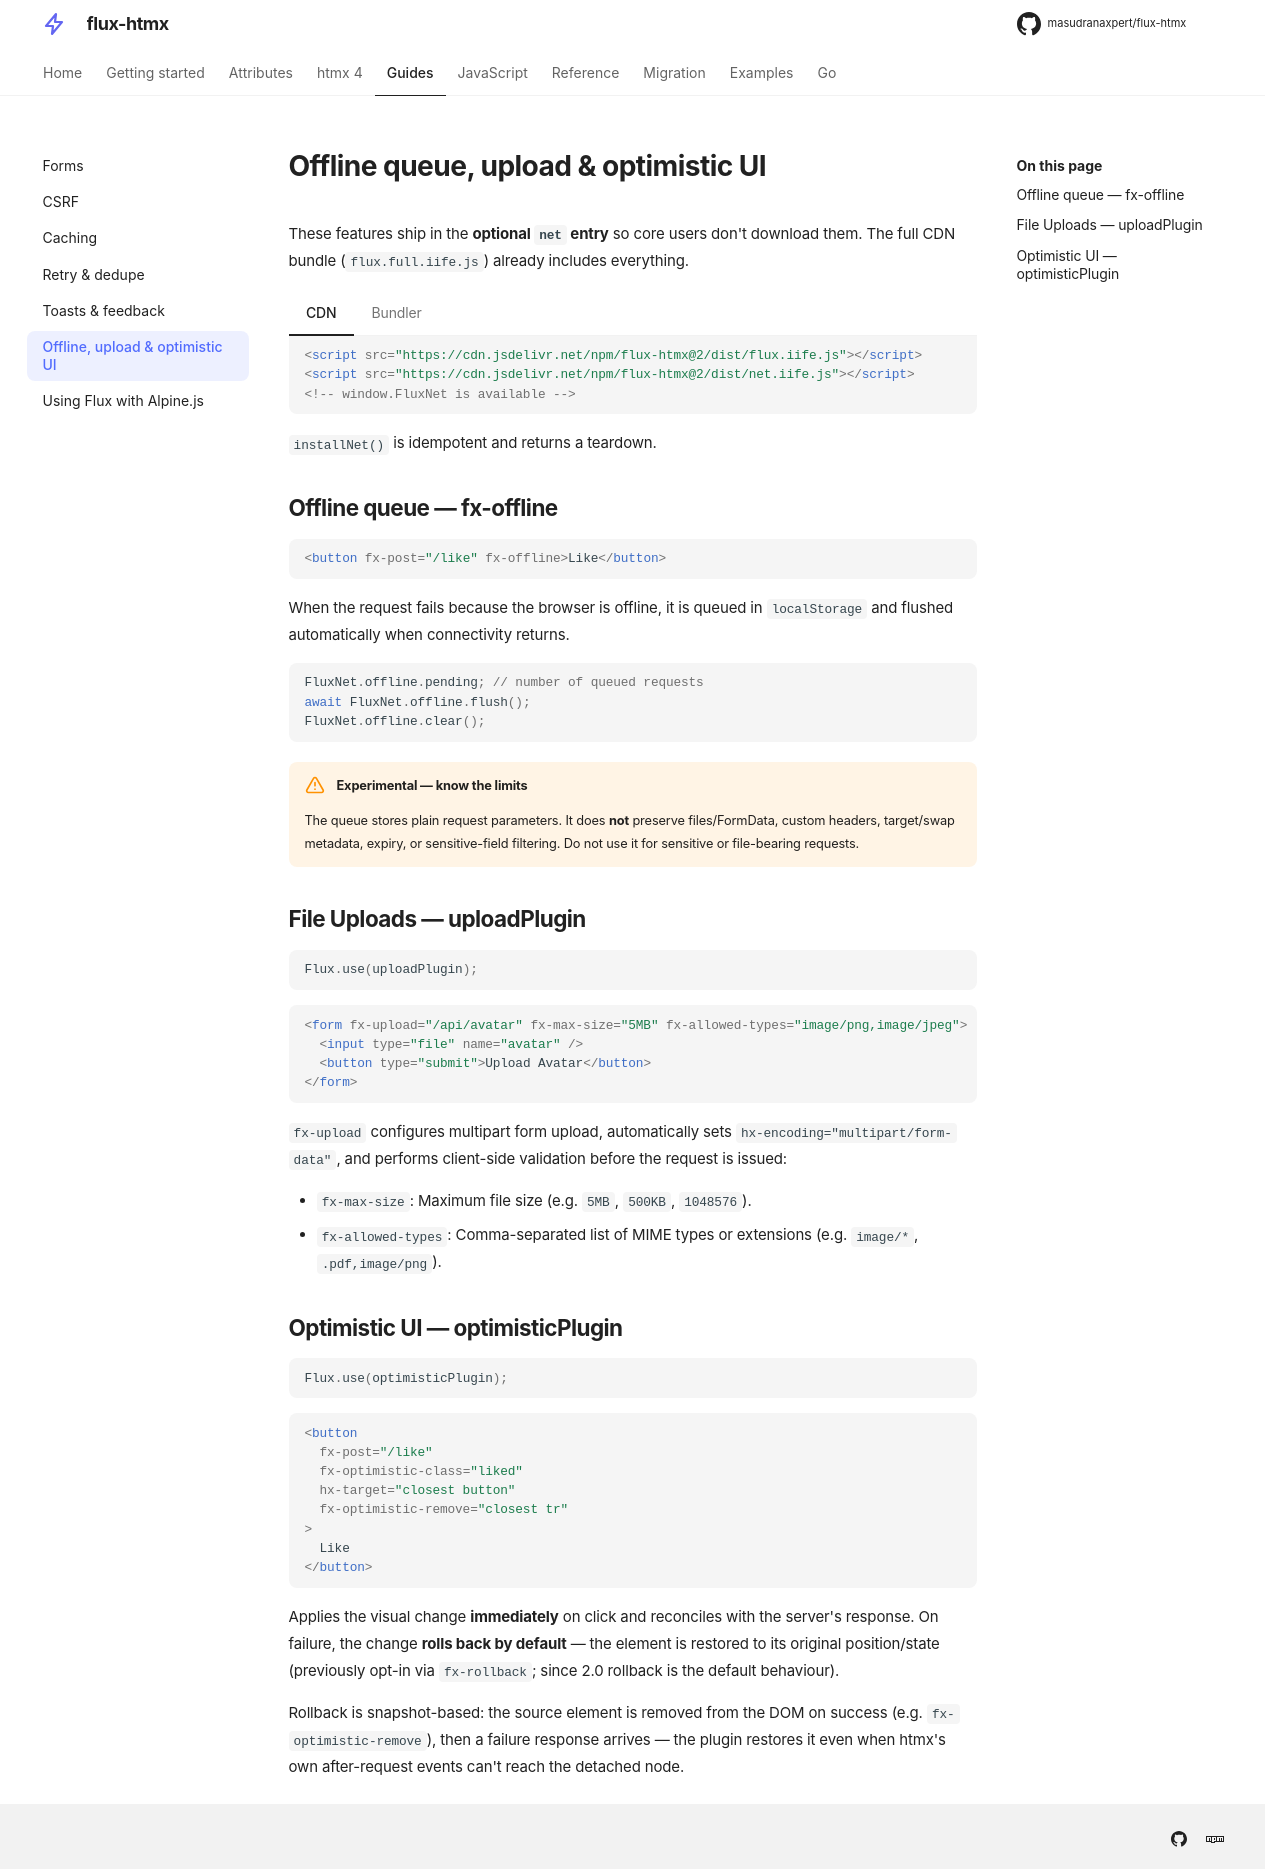

repository: masudranaxpert/flux-htmx · page: guides/offline/index.html · generator: mkdocs

---
title: Offline, upload & optimistic UI
---

# Offline queue, upload & optimistic UI

These features ship in the **optional `net` entry** so core users don't download
them. The full CDN bundle (`flux.full.iife.js`) already includes everything.

=== "CDN"

    ```html
    <script src="https://cdn.jsdelivr.net/npm/flux-htmx@2/dist/flux.iife.js"></script>
    <script src="https://cdn.jsdelivr.net/npm/flux-htmx@2/dist/net.iife.js"></script>
    <!-- window.FluxNet is available -->
    ```

=== "Bundler"

    ```js
    import { installNet } from 'flux-htmx/net';
    installNet();
    ```

`installNet()` is idempotent and returns a teardown.

## Offline queue — fx-offline

```html
<button fx-post="/like" fx-offline>Like</button>
```

When the request fails because the browser is offline, it is queued in `localStorage`
and flushed automatically when connectivity returns.

```js
FluxNet.offline.pending; // number of queued requests
await FluxNet.offline.flush();
FluxNet.offline.clear();
```

!!! warning "Experimental — know the limits"

    The queue stores plain request parameters. It does **not** preserve files/FormData,
    custom headers, target/swap metadata, expiry, or sensitive-field filtering. Do not
    use it for sensitive or file-bearing requests.

## File Uploads — uploadPlugin

```js
Flux.use(uploadPlugin);
```

```html
<form fx-upload="/api/avatar" fx-max-size="5MB" fx-allowed-types="image/png,image/jpeg">
  <input type="file" name="avatar" />
  <button type="submit">Upload Avatar</button>
</form>
```

`fx-upload` configures multipart form upload, automatically sets `hx-encoding="multipart/form-data"`,
and performs client-side validation before the request is issued:

- `fx-max-size`: Maximum file size (e.g. `5MB`, `500KB`, `1048576`).
- `fx-allowed-types`: Comma-separated list of MIME types or extensions (e.g. `image/*`, `.pdf,image/png`).

## Optimistic UI — optimisticPlugin

```js
Flux.use(optimisticPlugin);
```

```html
<button
  fx-post="/like"
  fx-optimistic-class="liked"
  hx-target="closest button"
  fx-optimistic-remove="closest tr"
>
  Like
</button>
```

Applies the visual change **immediately** on click and reconciles with the server's
response. On failure, the change **rolls back by default** — the element is restored
to its original position/state (previously opt-in via `fx-rollback`; since 2.0
rollback is the default behaviour).

Rollback is snapshot-based: the source element is removed from the DOM on success
(e.g. `fx-optimistic-remove`), then a failure response arrives — the plugin restores
it even when htmx's own after-request events can't reach the detached node.
